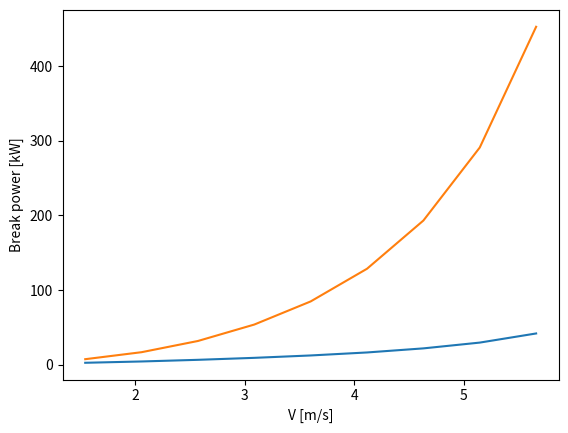

Write the Python code that produced this figure.
# ***************************************************************************
# *                                                                         *
# *   Copyright (c) 2011, 2016 Jose Luis Cercos Pita <jlcercos@gmail.com>   *
# *                                                                         *
# *   This program is free software; you can redistribute it and/or modify  *
# *   it under the terms of the GNU Lesser General Public License (LGPL)    *
# *   as published by the Free Software Foundation; either version 2 of     *
# *   the License, or (at your option) any later version.                   *
# *   for detail see the LICENCE text file.                                 *
# *                                                                         *
# *   This program is distributed in the hope that it will be useful,       *
# *   but WITHOUT ANY WARRANTY; without even the implied warranty of        *
# *   MERCHANTABILITY or FITNESS FOR A PARTICULAR PURPOSE.  See the         *
# *   GNU Library General Public License for more details.                  *
# *                                                                         *
# *   You should have received a copy of the GNU Library General Public     *
# *   License along with this program; if not, write to the Free Software   *
# *   Foundation, Inc., 59 Temple Place, Suite 330, Boston, MA  02111-1307  *
# *   USA                                                                   *
# *                                                                         *
# ***************************************************************************

import numpy as np


def Sw_auto(B, T, Lw, Cb, Cw, Cm, ABT):
    Sw = (Lw * (2 * T + B) * np.sqrt(Cm) * (0.453 + 0.4425 * Cb
                - 0.2862 * Cm - 0.003467 * (B / T) + 0.3696 * Cw)
                                            + 2.38 * (ABT / Cb))
    return Sw
        

def Holtrop(L, B, T, Lw, V, Cb, Cm, Cw, cstern, iE, xcb, u, hb, etap, 
            seamargin, Sapplist, ABT, AT, Sw='auto'):

    """
    Holtrop resistance prediction method.
    Positional parameters:
        
    L  -- Length between perpendiculars.
    Lw -- Waterline length.
    B  -- Beam.
    T  -- draft.
    V -- Displaced volume.
    Cb -- Block coefficient.
    Cm -- Block coefficient.
    Cw -- Block coefficient.
    Cstern -- Coefficient related to the specic shape of the afterbody.
    iE -- Half angle of entrance.
    xcb -- Longitudinal position of the center of buoyancy.
    u -- speed.
    hb -- position of the center of the transverse area ABT above the keel line
    etap -- Propulsive coefficient.
    seamargin -- sea margin to calculate EKW and BKW
    Sapplist -- List of appendage' areas.
    ABT -- Transverlse bulb area.
    AT -- Inmersed part of the transverse area of the transom.
    
    keyword arguments:

    Sw -- Wet surface

    Returns:
    
    Rt -- Total resistance in kN.
    uu -- Speeds higher than 0 m/s.
    CT -- Total resistance coefficient.
    CF -- Frictional resistance coefficient.
    CAPP -- Appendage resistance coefficient.
    CW -- Wave resistance coefficient.
    CB -- Additional resistance coefficient due to the presence of a bulbous
                                                        bow near the surface.
    CTR -- Additional resistance coefficient due to the inmersed transom.
    CA -- Model-ship correlation resistance coefficient.
                """
    rho = 1025 # kg/m3 
    g = 9.81 # m/s2
    nu = 1.1892*10**-6  # m2/s
    Cp = Cb / Cm
    
    assert T > 0
    assert Lw > 0
    assert Cm > 0
    assert B > 0
    assert V > 0
    assert np.all(u >= 0)
    valid_u_mask = u > 0
    uu = u[valid_u_mask]
    
    Rt = np.zeros(len(uu), dtype=float)
    RF = np.zeros(len(uu), dtype=float)
    RAPP = np.zeros(len(uu), dtype=float)
    RW = np.zeros(len(uu), dtype=float)
    RB = np.zeros(len(uu), dtype=float)
    RTR = np.zeros(len(uu), dtype=float)
    RA = np.zeros(len(uu), dtype=float)
    CT = np.zeros(len(uu), dtype=float)
    CAPP = np.zeros(len(uu), dtype=float)
    CB = np.zeros(len(uu), dtype=float)
    CTR = np.zeros(len(uu), dtype=float)
    
    Sw = Sw or 'auto'

    if Sw == 'auto':
        Sw = Sw_auto(B, T, Lw, Cb, Cw, Cm, ABT)
        
    """Frictional resistance"""

    Rn = L * uu / nu
    CF = 0.075 / (np.log10(Rn) - 2) ** 2
    RF = 1 / 2 * rho * uu ** 2 * CF * Sw / 1000 #kN

    """Form factor"""
    
    Lr = Lw * (1 - Cp + (0.06 * Cp * xcb) / (4 * Cp - 1))
    
    if cstern == 0: c13 = 0.89
    elif cstern == 1: c13 = 1
    elif cstern == 2: c13 = 1.11
    
    k1_1 = (0.93 + 0.487118 * c13 * (B / Lw) ** 1.06806 * (T / Lw) ** 0.46106 *
    (Lw / Lr) ** 0.121563 * (Lw ** 3 / V) ** 0.36486 * (1 - Cp) ** (-0.604247))
    
    """Appendance resistance"""
    
    k2values = [1.7, 1.5, 2.8, 3.0, 1.7, 3.0, 2.0, 3.0, 2.8, 2.7, 1.4]
    sumk2 = 0
    sumsapp = 0
    for i in range(0, 10):
        
        k2 = 0 if Sapplist[i] == 0 else k2values[i] * Sapplist[i]
        sumk2 = sumk2 + k2
        sumsapp = sumsapp + Sapplist[i]
    try:
        k2eq = sumk2 / sumsapp
        
    except ZeroDivisionError:
        k2eq = 0.0

    RAPP = 1 / 2 * rho * uu ** 2 * k2eq * sumsapp * CF / 1000 #kN
    
    if k2eq != 0:
        
        CAPP = RAPP * 1000 / (1 / 2 * rho * sumsapp * uu ** 2)
        
    """Wave resistance"""
    
    Fn = uu / (np.sqrt(g * Lw))
    
    ratioB = B / Lw
    
    if ratioB <= 0.11: c7 = 0.229577 * ratioB ** 0.33333
    elif ratioB >= 0.25: c7 = 0.5 - 0.0625 * (1 / ratioB)
    elif 0.11 < ratioB < 0.25: c7 = ratioB
    
    c1 = 2223105 * c7 ** 3.78613 * (T / B) ** 1.07961 * (90 - iE) ** (-1.37565)
    
    c3 = 0.56 * ABT ** 1.5 / (B * T * (0.31 * np.sqrt(ABT) + T - hb))
    
    c2 = np.exp(-1.89 * np.sqrt(c3))
    
    c5 = 1 - (0.8 * AT) / (B * T * Cm)
   
    c17 = (6919.3 * Cm ** (- 1.3346) * (V / Lw ** 3) ** 2.00977 *
                                           ((Lw / B) - 2) ** 1.40692)
    
    c16 = 1.73014 - 0.7067 * Cp if Cp >= 0.8 else (8.07981 * Cp - 13.8673 *
                                                 Cp ** 2 + 6.984388 * Cp ** 3)
    
    ratioLw = Lw ** 3 / V
    if ratioLw <= 512: c15 = -1.69385
    elif ratioLw >= 1727: c15 = 0.0
    elif 512 < ratioLw < 1727: c15 = (-1.69385 + ((Lw / (V ** (1 / 3))) - 8.0) 
                                                                      / 2.36)
    
    m1 = (0.0140407 * (Lw / T) - (1.75254 * V ** (1 / 3)) / Lw - 4.79323 *
                                                              (B / Lw) - c16)
    
    m3 = -7.2035 * (B / Lw) ** 0.326869 * (T / B) ** 0.605375
    
    m4 = c15 * 0.4 * np.exp(- 0.034 * Fn ** (- 3.29))
    
    if (1 / ratioB) >= 12: lamda = 1.446 * Cp - 0.36
    if (1 / ratioB) < 12: lamda = 1.446 * Cp - 0.03 * (Lw / B)
        
    l = len(Fn) - 1
    for i in (0, l):
        
        if Fn[i] <= 0.4:
            RW = (c1 * c2 * c5 * V * rho * g * np.exp(m1 *
                    Fn ** (- 0.9) + m4 * np.cos(lamda * Fn ** (- 2)))) / 1000
            
        if Fn[i] >= 0.5: RW = (c17 * c2 * c5 * V * rho * g * np.exp(m3 * 
                    Fn ** (- 0.9)  + m4 * np.cos(lamda * Fn ** (- 2)))) / 1000
    
        if 0.4 < Fn[i] < 0.55: 
            Rwa = (c1 * c2 * c5 * V * rho * g * np.exp(m1 * 0.4 ** (-0.9)
                                        + m4 * np.cos(lamda * 6.25))) / 1000
                         
            Rwb = (c17 * c2 * c5 * V * rho * g * np.exp(m3 * 0.55 ** (- 0.9)
                                 + m4 * np.cos(lamda * 0.55 ** (- 2)))) / 1000       
        
            RW = Rwa + (10 * Fn - 4) * ((Rwb - Rwa) / 1.5) #kN
        
    Cw = RW * 1000 / (1 / 2 * rho * Sw * uu ** 2)
    """Aditional resistance due to the presence of a bulbous"""

    if ABT != 0:
    
         Pb = 0.56 * np.sqrt(ABT) / (T - 1.5 * hb)
         
         Fni = (uu / (np.sqrt(g * (T - hb - 0.25 * np.sqrt(ABT))) + 0.15 *
                                                                      uu ** 2))
         
         RB = ((0.11 * np.exp(-3 * Pb ** (-2)) * Fni ** 3 * ABT ** 1.5 * g *
                                    rho) / (1 + Fni ** 2)) * 1 / 1000 #kN

         CB = RB * 1000 / (1 / 2 * rho * ABT * uu ** 2)
    
    """Aditional resistance due to the inmnersed transom"""
    
    if AT != 0:

        Fnt = uu / (np.sqrt((2 * g * AT) / (B + B * Cw)))
        l2 = len(Fnt) - 1
        for i in (0,l2):
            
            c6 = 0 if Fnt[i] >= 5  else 0.2 * (1 - 0.2 * Fnt[i])

        RTR = 1 / 2 * rho * uu ** 2 * AT * c6 / 1000 #kN 
        CTR = RTR * 1000 / (1 / 2 * rho * AT * uu ** 2)
    
    """Correlation resistance"""
    
    ratioT = T / Lw
    c4 = 0.04 if ratioT >= 0.04 else ratioT
    
    Ca = (0.006 * (Lw + 100) ** (-0.16) - 0.00205 + 0.003 * np.sqrt(Lw / 7.5)
                                              * Cb ** 4 * c2 * (0.04 - c4))
    
    RA = 1 / 2 * rho * uu ** 2 * Sw * Ca / 1000 #kN
    CA = np.linspace(Ca, Ca, len(uu))
    """Total resistance."""

    CT = CF + CAPP + Cw + CB + CTR + CA
    Rt = RF * k1_1 + RAPP + RW + RB + RTR + RA

    EKW = Rt * uu * (1 + seamargin)
    BKW = EKW / etap
    
    return Rt, uu, CT, CF, CAPP, Cw, CB, CTR, CA, EKW, BKW

    
if __name__ == '__main__':

    import matplotlib.pyplot as plt
    
    L = 44.49
    Lw = 44.879
    B = 10
    T = 4
    V = 1007.8
    Cb = 0.566
    Cm = 0.9345
    Cw = 0.6733
    cstern = 1
    iE = 28
    xcb = -0.7645
    hb = 2.127
    etap = 0.6
    seamargin = 0.15
    Sapplist = [0, 0, 0, 0, 0, 0, 0, 0, 0, 0, 0]
    ABT = 2.372
    AT = 0
    Sw = 572.547

    vel = np.linspace(1.5432, 5.6584, num=9)

    Rtotal, velocidades, CT, CF, CAPP, Cw, CB, CTR, CA, EKW, BKW = Holtrop(L, B,
        T, Lw, V, Cb, Cm, Cw, cstern, iE, xcb, vel, hb, etap, seamargin,
        Sapplist, ABT, AT, Sw)
    print(Rtotal, velocidades, CT, CF, CAPP, Cw, CB, CTR, CA)
    
    plt.plot(velocidades, Rtotal)
    plt.xlabel("V [m/s]")
    plt.ylabel("Resistencia total [kN]")
    plt.show()
    
    plt.plot(velocidades, BKW)
    plt.xlabel("V [m/s]")
    plt.ylabel("Break power [kW]")
    plt.show()